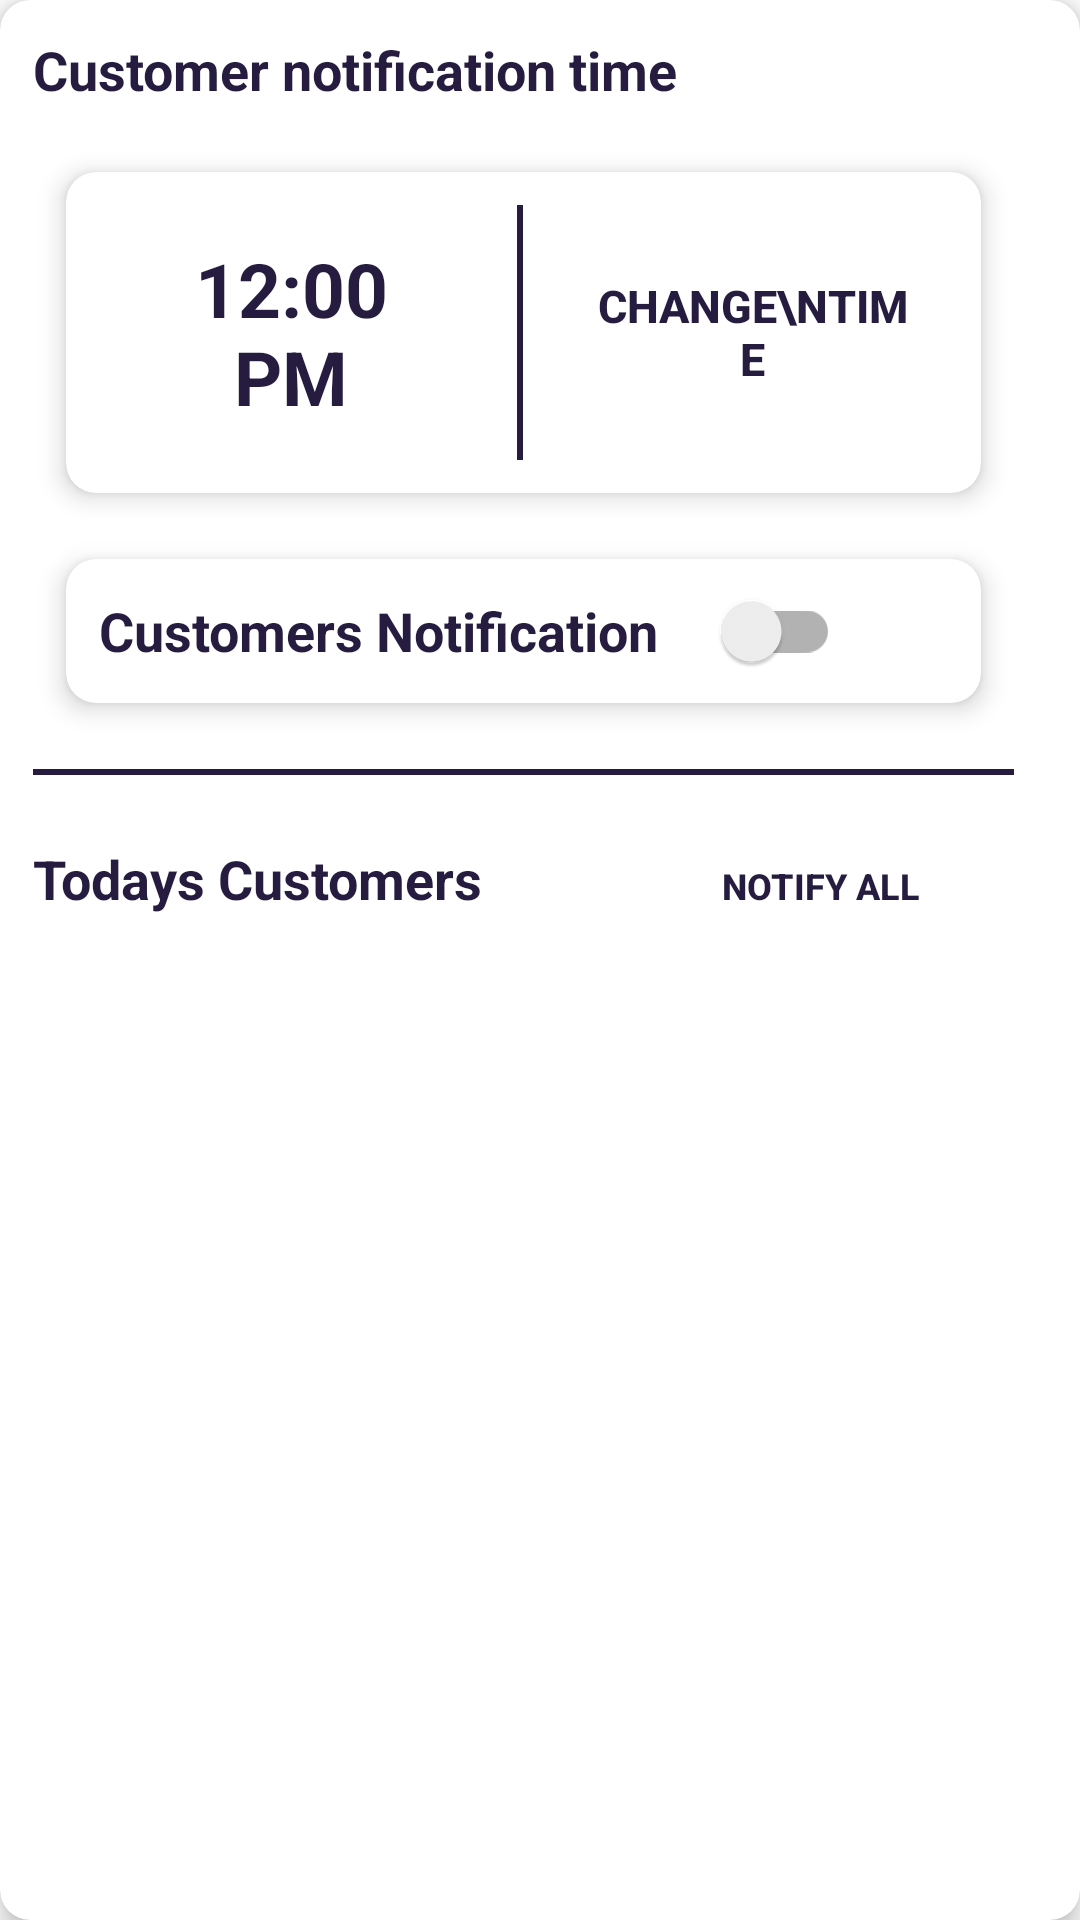

Here is an Android app screen rendered from its layout file. Give the layout XML and the strings, colors and styles it references.
<!-- AndroidManifest.xml: application theme Theme.HairStylers -->
<!-- res/layout/fragment_notifications.xml -->
<?xml version="1.0" encoding="utf-8"?>
<androidx.cardview.widget.CardView xmlns:android="http://schemas.android.com/apk/res/android"
    xmlns:app="http://schemas.android.com/apk/res-auto"
    xmlns:tools="http://schemas.android.com/tools"
    android:layout_width="match_parent"
    android:layout_height="match_parent"
    android:layout_margin="5dp"
    app:cardCornerRadius="10dp"
    app:cardElevation="5dp"
    tools:context=".Parlour.ParlourMenuFragments.Notifications">

    <ScrollView
        android:layout_width="wrap_content"
        android:layout_height="wrap_content">



    <LinearLayout
        android:layout_width="349dp"
        android:layout_height="match_parent"
        android:orientation="vertical"
        android:padding="11dp">

        <TextView
            android:layout_width="wrap_content"
            android:layout_height="wrap_content"
            android:layout_marginBottom="11dp"
            android:text="Customer notification time "
            android:textColor="@color/icon_color"
            android:textSize="18sp"
            android:textStyle="bold" />

        <androidx.cardview.widget.CardView
            android:layout_width="match_parent"
            android:layout_height="wrap_content"
            android:layout_margin="11dp"
            app:cardCornerRadius="10dp"
            app:cardElevation="5dp">

            <LinearLayout
                android:layout_width="match_parent"
                android:layout_height="wrap_content"
                android:orientation="horizontal"
                android:padding="11dp"
                android:weightSum="10">

                <TextView
                    android:id="@+id/todayNotifyTimeTxt"
                    android:layout_width="wrap_content"
                    android:layout_height="wrap_content"
                    android:layout_weight="4.9"
                    android:gravity="center"
                    android:padding="11dp"
                    android:text="12:00 PM"
                    android:textColor="@color/icon_color"
                    android:textSize="25dp"
                    android:textStyle="bold" />

                <View
                    android:layout_width="2dp"
                    android:layout_height="match_parent"
                    android:layout_marginHorizontal="11dp"
                    android:layout_weight="0.2"
                    android:background="@color/icon_color" />

                <androidx.appcompat.widget.AppCompatButton
                    android:id="@+id/todayChangeTimeBtn"
                    android:layout_width="wrap_content"
                    android:layout_height="wrap_content"
                    android:layout_gravity="center"
                    android:layout_weight="4.9"
                    android:background="@drawable/outline_button_format"
                    android:paddingHorizontal="11dp"
                    android:text="Change\nTime"
                    android:textColor="@color/icon_color"
                    android:textSize="15sp"
                    android:textStyle="bold" />
            </LinearLayout>
        </androidx.cardview.widget.CardView>


        <androidx.cardview.widget.CardView
            android:layout_width="match_parent"
            android:layout_height="wrap_content"
            android:layout_marginHorizontal="11dp"
            android:layout_marginVertical="11dp"
            app:cardCornerRadius="10dp"
            app:cardElevation="5dp">

            <androidx.appcompat.widget.SwitchCompat
                android:id="@+id/todayNotificationSwitchBtn"
                android:layout_width="wrap_content"
                android:layout_height="wrap_content"
                android:includeFontPadding="true"
                android:padding="11dp"
                android:text="Customers Notification"
                android:textColor="@color/icon_color"
                android:textOff="Off"
                android:textOn="On"
                android:textSize="18sp"
                android:textStyle="bold"
                app:switchPadding="21dp" />
        </androidx.cardview.widget.CardView>

        <View
            android:layout_width="match_parent"
            android:layout_height="2dp"
            android:background="@color/icon_color"
            android:layout_marginVertical="11dp"/>

        <LinearLayout
            android:layout_width="match_parent"
            android:layout_height="wrap_content"
            android:layout_marginVertical="11dp"
            android:orientation="horizontal"
            android:weightSum="10">

            <TextView
                android:layout_width="wrap_content"
                android:layout_height="wrap_content"
                android:layout_weight="7"
                android:text="Todays Customers"
                android:textColor="@color/icon_color"
                android:textSize="18sp"
                android:textStyle="bold" />

            <androidx.appcompat.widget.AppCompatButton
                android:id="@+id/todayNotifyAllBtn"
                android:layout_width="wrap_content"
                android:layout_height="30dp"
                android:layout_weight="3"
                android:background="@drawable/outline_button_format"
                android:paddingHorizontal="21dp"
                android:text="Notify all"
                android:textColor="@color/icon_color"
                android:textSize="12dp"
                android:textStyle="bold" />
        </LinearLayout>


        <com.airbnb.lottie.LottieAnimationView
            android:id="@+id/todayCustomerLoadingAnimation"
            android:layout_width="match_parent"
            android:layout_height="150dp"
            app:lottie_rawRes="@raw/customer_card_animation"
            app:lottie_loop="true"
            app:lottie_autoPlay="true"
            android:visibility="gone"/>

        <TextView
            android:id="@+id/rowCustomerNotFoundTxt"
            android:layout_width="match_parent"
            android:layout_height="wrap_content"
            android:text="No any customers found"
            android:textStyle="italic"
            android:visibility="gone"
            android:textSize="15sp"
            android:layout_marginTop="21dp"
            android:textColor="@color/muted_text"
            android:gravity="center"/>

        <androidx.recyclerview.widget.RecyclerView
            android:layout_width="match_parent"
            android:layout_height="wrap_content"
            android:id="@+id/recyclerTodayCustomers"/>

    </LinearLayout>

    </ScrollView>
</androidx.cardview.widget.CardView>
<!-- resources referenced by this layout -->
<resources>
  <color name="icon_color">#251C3F</color>
  <color name="muted_text">#B1ACAC</color>
  <style name="Theme.HairStylers" parent="Theme.MaterialComponents.DayNight.NoActionBar">
          
          <item name="colorPrimary">@color/purple_500</item>
          <item name="colorPrimaryVariant">@color/icon_color</item>
          <item name="colorOnPrimary">@color/white</item>
          
          <item name="colorSecondary">@color/teal_200</item>
          <item name="colorSecondaryVariant">@color/teal_700</item>
          <item name="colorOnSecondary">@color/white</item>
          
          <item name="android:statusBarColor" tools:targetApi="l">?attr/colorPrimaryVariant</item>
          
      </style>
  <color name="purple_500">#FF6200EE</color>
  <color name="white">#FFFFFFFF</color>
  <color name="teal_200">#FF03DAC5</color>
  <color name="teal_700">#FF018786</color>
</resources>
